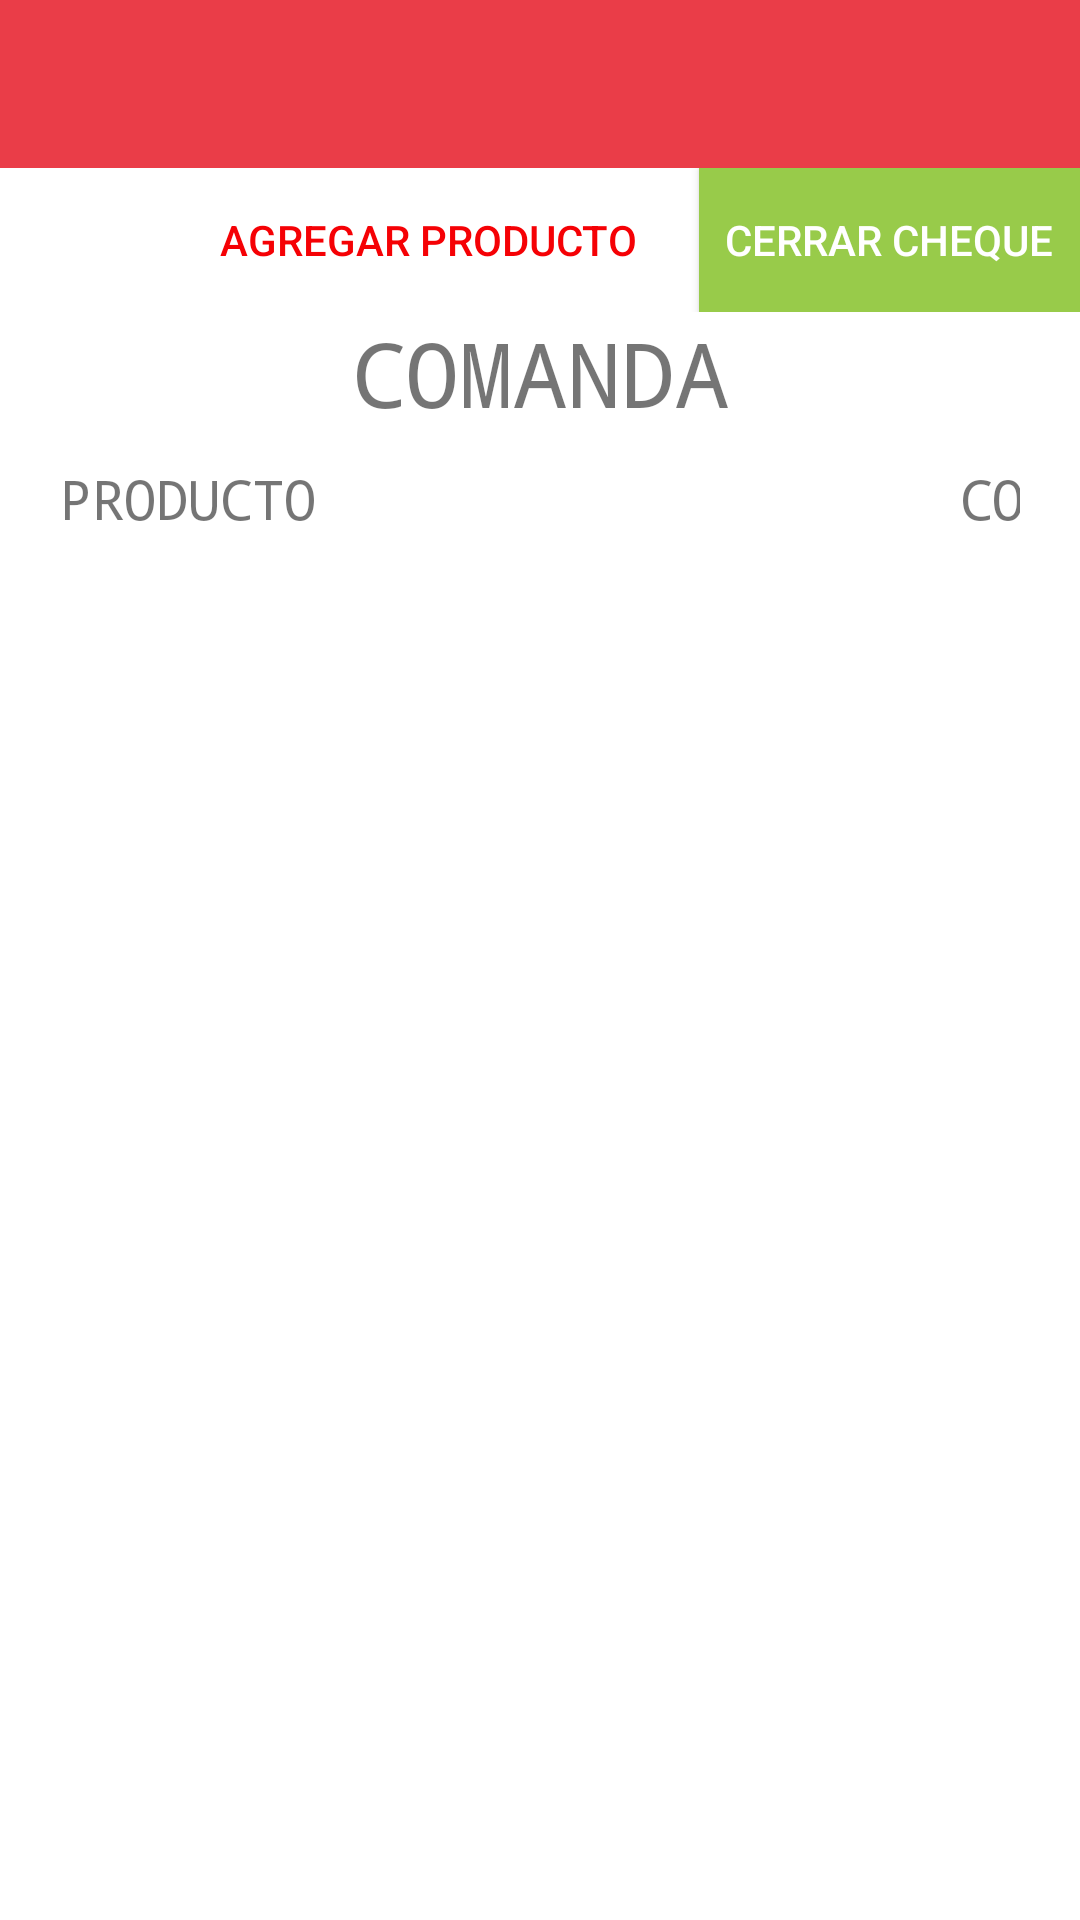

Layout XML and referenced resources for this Android screen:
<!-- AndroidManifest.xml: application theme AppTheme.NoActionBar -->
<!-- res/layout/activity_comanda.xml -->
<?xml version="1.0" encoding="utf-8"?>
<LinearLayout xmlns:android="http://schemas.android.com/apk/res/android"
    xmlns:tools="http://schemas.android.com/tools"
    android:layout_width="match_parent"
    android:layout_height="match_parent"
    android:id="@+id/popup_element"
    android:weightSum="1"
    android:background="@color/white"
    android:orientation="vertical">

    <android.support.v7.widget.Toolbar
        android:layout_width="match_parent"
        android:layout_height="wrap_content"
        android:background="?attr/colorPrimary"
        android:theme="?attr/actionBarTheme"
        android:minHeight="?attr/actionBarSize"
        android:id="@+id/toolbar3" />

    <LinearLayout
        android:orientation="horizontal"
        android:layout_width="match_parent"
        android:layout_height="wrap_content">

        <Space
            android:layout_width="wrap_content"
            android:layout_height="wrap_content"
            android:layout_weight="3" />

        <Button
            android:text="@string/agregar_producto"
            android:layout_width="wrap_content"
            android:layout_height="wrap_content"
            android:id="@+id/btnaddpr"
            android:layout_weight="1"
            style="@style/Widget.AppCompat.Button.Borderless.Colored" />

        <Button
            android:text="@string/cerrar_cheque"
            android:layout_width="wrap_content"
            android:layout_height="wrap_content"
            android:id="@+id/btncerrarcmd"
            android:layout_weight="1"
            style="@style/Widget.AppCompat.Button.Colored"
            android:background="@color/vpastel" />
    </LinearLayout>

    <LinearLayout
        android:layout_width="match_parent"
        android:layout_height="50dp"
        android:weightSum="4">

        <TextView
            android:text="COMANDA"
            android:layout_width="match_parent"
            android:layout_height="wrap_content"
            android:id="@+id/textView"
            android:textAlignment="center"
            android:textSize="30sp"
            android:layout_weight="4"
            android:fontFamily="monospace"
            tools:ignore="HardcodedText,InefficientWeight,UnusedAttribute" />

    </LinearLayout>

    <LinearLayout
        android:orientation="horizontal"
        android:layout_width="match_parent"
        android:layout_height="wrap_content"
        android:id="@+id/lay_cmdr_titulos"
        android:weightSum="10"
        android:paddingStart="20dp"
        android:paddingEnd="20dp">

        <TextView
            android:text="PRODUCTO"
            android:layout_width="250dp"
            android:layout_height="wrap_content"
            android:id="@+id/textView3"
            android:textSize="18sp"
            android:fontFamily="monospace"
            tools:ignore="HardcodedText,UnusedAttribute" />

        <TextView
            android:text="COMENSAL"
            android:layout_width="100dp"
            android:layout_height="wrap_content"
            android:id="@+id/textView6"
            android:fontFamily="monospace"
            android:textSize="18sp"
            tools:ignore="HardcodedText,UnusedAttribute"
            android:layout_marginLeft="50dp" />

        <TextView
            android:text="TIEMPO"
            android:layout_width="90dp"
            android:layout_height="wrap_content"
            android:id="@+id/textView7"
            android:fontFamily="monospace"
            android:textSize="18sp"
            tools:ignore="HardcodedText,UnusedAttribute" />

        <TextView
            android:text="PRECIO"
            android:layout_width="wrap_content"
            android:layout_height="wrap_content"
            android:id="@+id/textView4"
            android:fontFamily="monospace"
            android:textSize="18sp" />
    </LinearLayout>

    <LinearLayout
        android:orientation="vertical"
        android:layout_width="match_parent"
        android:layout_height="689dp"
        android:layout_marginBottom="5dp">

        <ListView
            android:layout_width="match_parent"
            android:layout_height="663dp"
            android:id="@+id/listprd"
            android:paddingTop="10dp"
            android:paddingLeft="10dp"
            tools:ignore="RtlHardcoded,RtlSymmetry" />
    </LinearLayout>

    <LinearLayout
        android:orientation="horizontal"
        android:layout_width="match_parent"
        android:layout_height="match_parent">

        <TextView
            android:text="Total:"
            android:layout_width="wrap_content"
            android:layout_height="match_parent"
            android:id="@+id/textView9"
            android:layout_weight="1"
            android:textAlignment="textEnd"
            android:textSize="30sp"
            android:textStyle="normal|bold" />

        <TextView
            android:layout_width="wrap_content"
            android:layout_height="match_parent"
            android:id="@+id/txttprecio"
            android:layout_weight="1"
            android:textSize="36sp"
            android:textAlignment="textEnd"
            android:textStyle="normal|bold" />
    </LinearLayout>

</LinearLayout>
<!-- resources referenced by this layout -->
<resources>
  <color name="vpastel">#98cb4a</color>
  <color name="white">#ffffff</color>
  <string name="agregar_producto">Agregar Producto</string>
  <string name="cerrar_cheque">CERRAR CHEQUE</string>
  <style name="AppTheme.NoActionBar">
          <item name="windowActionBar">false</item>
          <item name="windowNoTitle">true</item>
      </style>
</resources>
